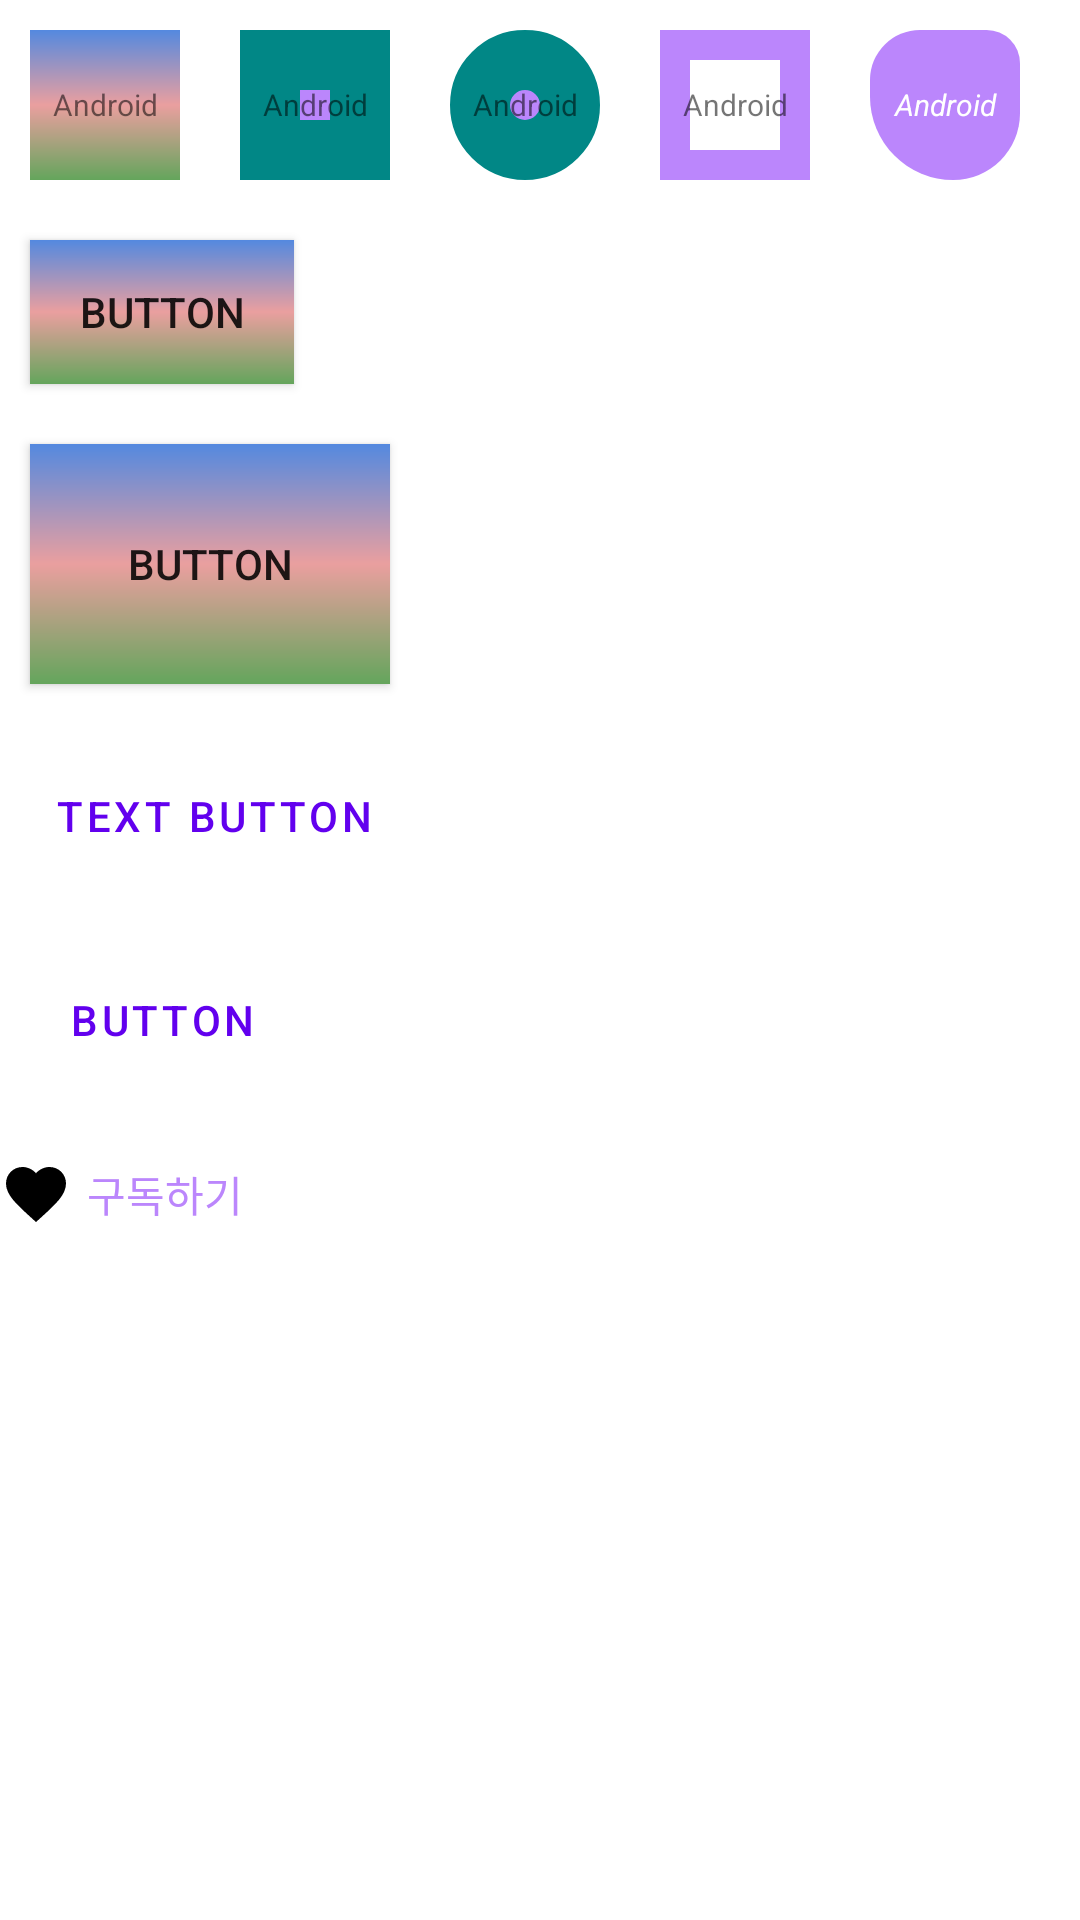

Layout XML and referenced resources for this Android screen:
<!-- AndroidManifest.xml: application theme Theme.FirstMyApp -->
<!-- res/layout/drawable_example_01.xml -->
<?xml version="1.0" encoding="utf-8"?>
<LinearLayout xmlns:android="http://schemas.android.com/apk/res/android"
    xmlns:app="http://schemas.android.com/apk/res-auto"
    android:layout_width="match_parent"
    android:layout_height="match_parent"
    android:orientation="vertical">

    <LinearLayout
        android:layout_width="match_parent"
        android:layout_height="wrap_content"
        android:orientation="horizontal">

        <TextView
            android:layout_width="50dp"
            android:layout_height="50dp"
            android:layout_margin="10dp"
            android:background="@drawable/gradinet_01"
            android:gravity="center"
            android:text="Android"
            android:textSize="10dp" />

        <TextView
            android:layout_width="50dp"
            android:layout_height="50dp"
            android:layout_margin="10dp"
            android:background="@drawable/solid_01"
            android:gravity="center"
            android:text="Android"
            android:textSize="10dp" />

        <TextView
            android:layout_width="50dp"
            android:layout_height="50dp"
            android:layout_margin="10dp"
            android:background="@drawable/solid_02"
            android:gravity="center"
            android:text="Android"
            android:textSize="10dp" />

        <TextView
            android:layout_width="50dp"
            android:layout_height="50dp"
            android:layout_margin="10dp"
            android:background="@drawable/stroke_01"
            android:gravity="center"
            android:text="Android"
            android:textSize="10dp" />

        <TextView
            android:layout_width="50dp"
            android:layout_height="50dp"
            android:layout_margin="10dp"
            android:background="@drawable/radius_01"
            android:gravity="center"
            android:text="Android"
            android:textColor="@color/white"
            android:textSize="10dp"
            android:textStyle="italic" />

    </LinearLayout>

    
    <Button
        android:layout_width="wrap_content"
        android:layout_height="wrap_content"
        android:layout_margin="10dp"
        android:background="@drawable/gradinet_01"
        android:text="Button" />

    
    <androidx.appcompat.widget.AppCompatButton
        android:layout_width="120dp"
        android:layout_height="80dp"
        android:layout_margin="10dp"
        android:background="@drawable/gradinet_01"
        android:text="Button" />

    <Button
        android:id="@+id/textButton"
        style="@style/Widget.MaterialComponents.Button.TextButton"
        android:layout_width="wrap_content"
        android:layout_height="wrap_content"
        android:layout_margin="10dp"
        android:text="Text button" />

    
    <Button
        style="@style/Widget.MaterialComponents.Button.TextButton.Icon"
        android:layout_width="wrap_content"
        android:layout_height="wrap_content"
        android:layout_margin="10dp"
        android:text="Button"
        app:icon="@drawable/ic_add_24dp" />

    <com.google.android.material.button.MaterialButtonToggleGroup
        android:id="@+id/toggleButton"
        android:layout_width="wrap_content"
        android:layout_height="wrap_content">

        <Button
            android:id="@+id/button1"
            style="?attr/materialButtonOutlinedStyle"
            android:layout_width="wrap_content"
            android:layout_height="wrap_content"
            android:text="Button 1" />

        <Button
            android:id="@+id/button2"
            style="?attr/materialButtonOutlinedStyle"
            android:layout_width="wrap_content"
            android:layout_height="wrap_content"
            android:text="Button 2" />

        <Button
            android:id="@+id/button3"
            style="?attr/materialButtonOutlinedStyle"
            android:layout_width="wrap_content"
            android:layout_height="wrap_content"
            android:text="Button 3" />
    </com.google.android.material.button.MaterialButtonToggleGroup>

    <CheckBox
        android:paddingStart="5dp"
        android:id="@+id/icon"
        android:layout_width="wrap_content"
        android:layout_height="wrap_content"
        android:button="@drawable/ic_favorite_24dp"
        app:buttonTint="@android:color/black"
        android:textColor="@color/purple_200"
        android:text="구독하기"
        />

</LinearLayout>
<!-- resources referenced by this layout -->
<resources>
  <!-- drawable gradinet_01 (drawable) -->
  <?xml version="1.0" encoding="utf-8"?>
  <shape xmlns:android="http://schemas.android.com/apk/res/android"
      android:shape="rectangle">
  
      <gradient
          android:angle="90"
          android:centerColor="#EA9F9F"
          android:endColor="#5489DF"
          android:startColor="#64A55C"/>
  
      
  
  </shape>
  <!-- drawable ic_favorite_24dp (drawable) -->
  <vector android:height="24dp" android:tint="#EE3B3B"
      android:viewportHeight="24" android:viewportWidth="24"
      android:width="24dp" xmlns:android="http://schemas.android.com/apk/res/android">
      <path android:fillColor="@android:color/white" android:pathData="M12,21.35l-1.45,-1.32C5.4,15.36 2,12.28 2,8.5 2,5.42 4.42,3 7.5,3c1.74,0 3.41,0.81 4.5,2.09C13.09,3.81 14.76,3 16.5,3 19.58,3 22,5.42 22,8.5c0,3.78 -3.4,6.86 -8.55,11.54L12,21.35z"/>
  </vector>
  <!-- drawable radius_01 (drawable) -->
  <?xml version="1.0" encoding="utf-8"?>
  <shape xmlns:android="http://schemas.android.com/apk/res/android"
      android:shape="rectangle">
  
      <solid
          android:color="@color/purple_200"/>
  
      
      <corners
          android:topLeftRadius="30dp"
          android:topRightRadius="20dp"
          android:bottomLeftRadius="50dp"
          android:bottomRightRadius="40dp"/>
  
  </shape>
  <!-- drawable solid_01 (drawable) -->
  <?xml version="1.0" encoding="utf-8"?>
  <shape xmlns:android="http://schemas.android.com/apk/res/android"
      android:shape="rectangle">
  
      
      <solid
          android:color="@color/purple_200"/>
  
      <stroke
          android:width="20dp"
          android:color="@color/teal_700"/>
  
  </shape>
  <!-- drawable solid_02 (drawable) -->
  <?xml version="1.0" encoding="utf-8"?>
  <shape xmlns:android="http://schemas.android.com/apk/res/android"
      android:shape="oval">
  
      
      <solid
          android:color="@color/purple_200"/>
  
      <stroke
          android:width="20dp"
          android:color="@color/teal_700"/>
  
      <size
          android:width="300dp"
          android:height="300dp"/>
  
  </shape>
  <!-- drawable stroke_01 (drawable) -->
  <?xml version="1.0" encoding="utf-8"?>
  <shape xmlns:android="http://schemas.android.com/apk/res/android"
      android:shape="rectangle">
  
      
      <stroke
          android:width="10dp"
          android:color="@color/purple_200"/>
  
  </shape>
  <style name="Theme.FirstMyApp" parent="Theme.MaterialComponents.DayNight.DarkActionBar">
          
          <item name="colorPrimary">@color/purple_500</item>
          <item name="colorPrimaryVariant">@color/purple_700</item>
          <item name="colorOnPrimary">@color/white</item>
          
          <item name="colorSecondary">@color/teal_200</item>
          <item name="colorSecondaryVariant">@color/teal_700</item>
          <item name="colorOnSecondary">@color/black</item>
          
          <item name="android:statusBarColor" tools:targetApi="l">?attr/colorPrimaryVariant</item>
          
      </style>
  <!-- not gathered from this repository: default colours our renderer supplied (Android Studio template values) -->
  <color name="purple_200">#FFBB86FC</color>
  <color name="purple_500">#FF6200EE</color>
  <color name="purple_700">#FF3700B3</color>
  <color name="teal_200">#FF03DAC5</color>
  <color name="teal_700">#FF018786</color>
  <color name="black">#FF000000</color>
  <color name="white">#FFFFFFFF</color>
</resources>
